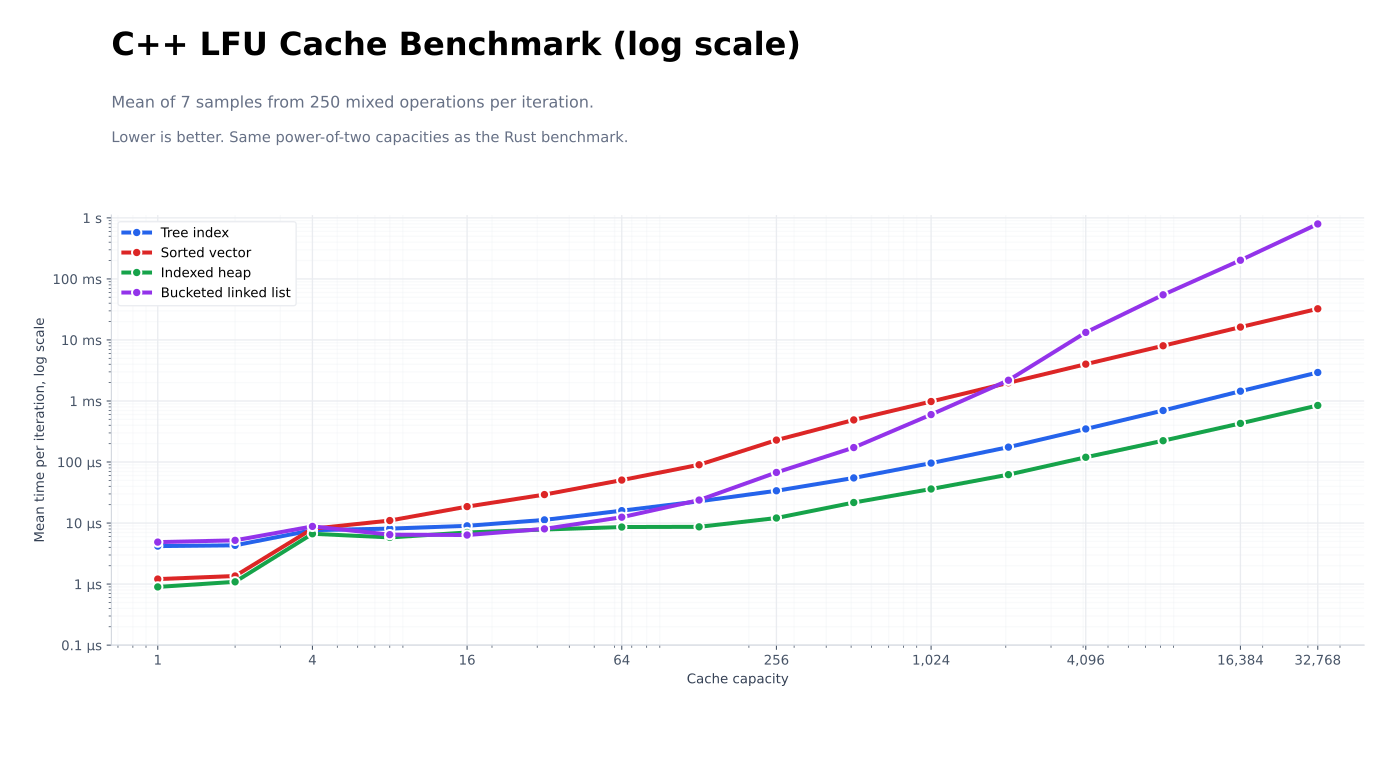

The data file committed next to this chart (first rows):
capacity, implementation, mean_us
1, btree, 4.191
1, vec, 1.208
1, heap, 0.8987
1, linked, 4.875
2, btree, 4.315
2, vec, 1.357
2, heap, 1.089
2, linked, 5.208
4, btree, 7.649
4, vec, 8.077
4, heap, 6.673
4, linked, 8.815
8, btree, 8.107
8, vec, 10.99
8, heap, 5.815
8, linked, 6.458
16, btree, 9.006
16, vec, 18.6
16, heap, 7.006
16, linked, 6.363
32, btree, 11.27
32, vec, 29.27
32, heap, 7.839
32, linked, 8.03
64, btree, 15.96
64, vec, 50.61
64, heap, 8.607
64, linked, 12.47
128, btree, 22.72
128, vec, 90.21
128, heap, 8.673
128, linked, 23.8
256, btree, 33.81
256, vec, 228.7
256, heap, 12.1
256, linked, 67.49
512, btree, 54.88
512, vec, 489.5
512, heap, 21.7
512, linked, 172.6
1024, btree, 96.05
1024, vec, 980.4
1024, heap, 36.15
1024, linked, 598.8
2048, btree, 175.4
2048, vec, 1987
2048, heap, 62.15
2048, linked, 2186
4096, btree, 348.3
4096, vec, 4013
4096, heap, 119.7
4096, linked, 13293
8192, btree, 698.2
8192, vec, 8032
8192, heap, 223.5
8192, linked, 54930
16384, btree, 1447
16384, vec, 16249
16384, heap, 429.7
16384, linked, 202323
... 4 more rows
